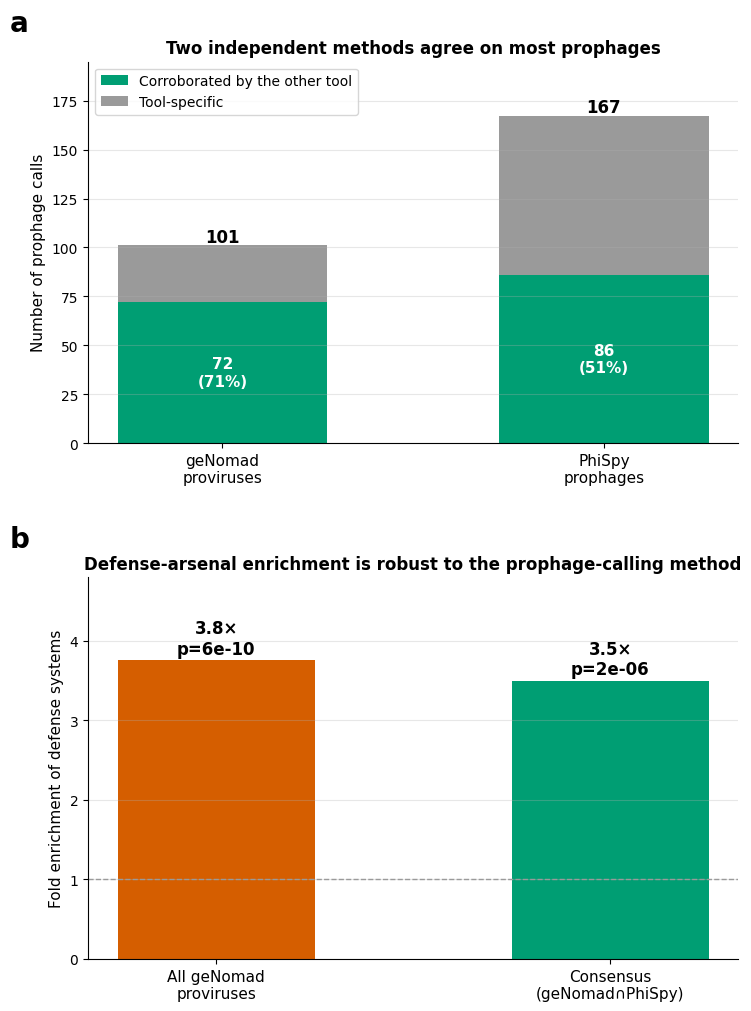

The matplotlib source for this figure:
import matplotlib; matplotlib.use('Agg'); import matplotlib.pyplot as plt
plt.rcParams.update({'font.family':'DejaVu Sans','axes.spines.top':False,'axes.spines.right':False})
G='#009E73'; Gr='#9a9a9a'; O='#D55E00'
fig,(a,b)=plt.subplots(2,1,figsize=(7.5,10.2))
a.bar([0,1],[72,86],color=G,width=0.55,label='Corroborated by the other tool'); a.bar([0,1],[29,81],bottom=[72,86],color=Gr,width=0.55,label='Tool-specific')
for x,t,c,p in [(0,101,72,'71%'),(1,167,86,'51%')]:
    a.text(x,t+2,str(t),ha='center',fontweight='bold',fontsize=12); a.text(x,c/2,f'{c}\n({p})',ha='center',va='center',color='white',fontweight='bold',fontsize=11)
a.set_xticks([0,1]); a.set_xticklabels(['geNomad\nproviruses','PhiSpy\nprophages'],fontsize=11); a.set_ylabel('Number of prophage calls',fontsize=11)
a.set_ylim(0,195); a.legend(loc='upper left',fontsize=10); a.grid(axis='y',alpha=0.3); a.set_title('Two independent methods agree on most prophages',fontweight='bold',fontsize=12)
b.bar([0,1],[3.76,3.50],color=[O,G],width=0.5)
for x,v,t in [(0,3.76,'3.8×\np=6e-10'),(1,3.50,'3.5×\np=2e-06')]: b.text(x,v+0.08,t,ha='center',fontweight='bold',fontsize=12)
b.axhline(1,ls='--',color=Gr,lw=1); b.set_ylim(0,4.8); b.grid(axis='y',alpha=0.3)
b.set_xticks([0,1]); b.set_xticklabels(['All geNomad\nproviruses','Consensus\n(geNomad∩PhiSpy)'],fontsize=11); b.set_ylabel('Fold enrichment of defense systems',fontsize=11)
b.set_title('Defense-arsenal enrichment is robust to the prophage-calling method',fontweight='bold',fontsize=12)
for ax,l in [(a,'a'),(b,'b')]: ax.text(-0.12,1.08,l,transform=ax.transAxes,fontsize=20,fontweight='bold')
plt.tight_layout(h_pad=3); plt.savefig('Figure_5_v10_Consensus.png',dpi=200,facecolor='white'); print('ok')
